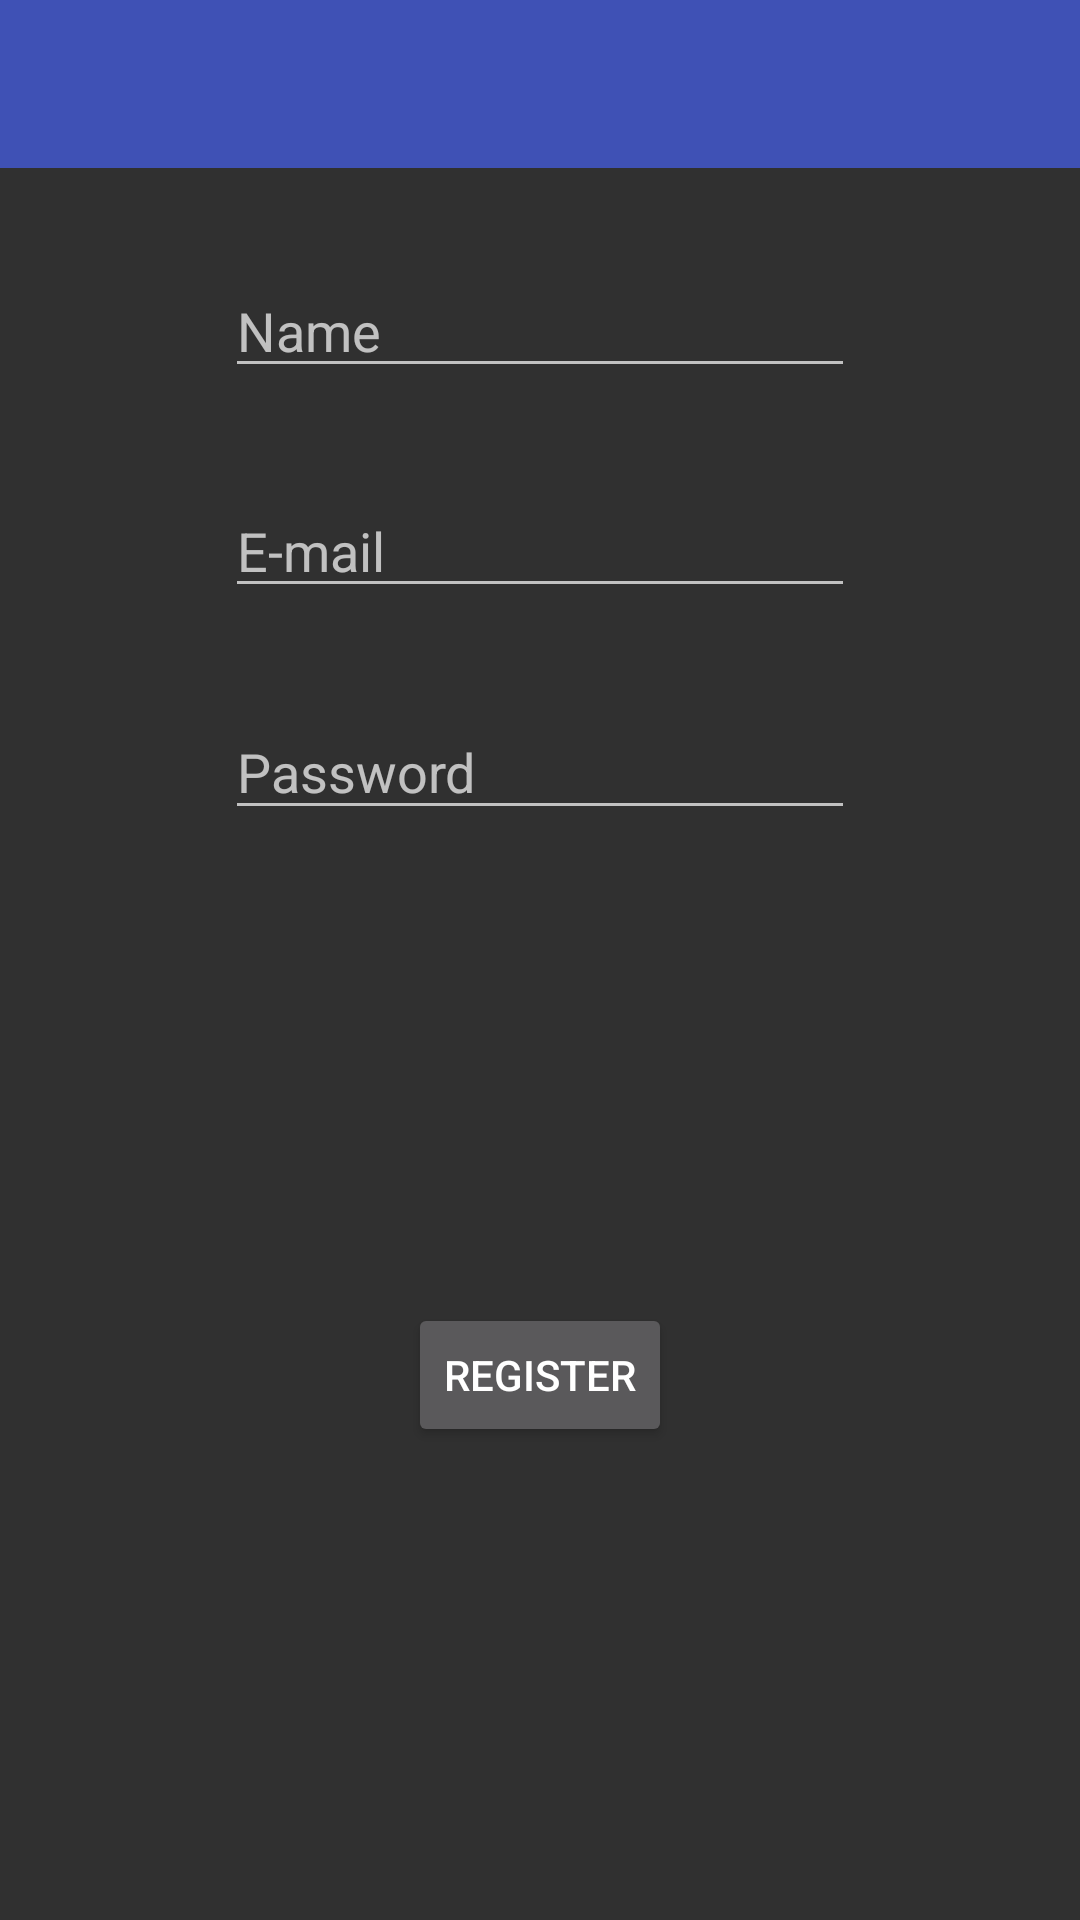

Produce the Android XML layout that renders to this screen, including the resource entries it uses.
<!-- AndroidManifest.xml: application theme AppTheme -->
<!-- res/layout/activity_register.xml -->
<?xml version="1.0" encoding="utf-8"?>
<android.support.constraint.ConstraintLayout xmlns:android="http://schemas.android.com/apk/res/android"
    xmlns:app="http://schemas.android.com/apk/res-auto"
    xmlns:tools="http://schemas.android.com/tools"
    android:layout_width="match_parent"
    android:layout_height="match_parent"
    tools:context=".Activitys.RegisterActivity">

    <android.support.design.widget.AppBarLayout
        android:id="@+id/appBarLayout3"
        android:layout_width="match_parent"
        android:layout_height="wrap_content"
        android:theme="@style/AppTheme.AppBarOverlay"
        app:layout_constraintEnd_toEndOf="parent"
        app:layout_constraintHorizontal_bias="1.0"
        app:layout_constraintStart_toStartOf="parent"
        app:layout_constraintTop_toTopOf="parent">

        <android.support.v7.widget.Toolbar
            android:id="@+id/toolbar10"
            android:layout_width="match_parent"
            android:layout_height="wrap_content"
            android:background="?attr/colorPrimary"
            app:popupTheme="@style/AppTheme.PopupOverlay" />

    </android.support.design.widget.AppBarLayout>

    <EditText
        android:id="@+id/activity_register_name"
        android:layout_width="wrap_content"
        android:layout_height="wrap_content"
        android:layout_marginStart="8dp"
        android:layout_marginTop="32dp"
        android:layout_marginEnd="8dp"
        android:ems="10"
        android:hint="Name"
        android:inputType="textPersonName"
        android:text=""
        app:layout_constraintEnd_toEndOf="parent"
        app:layout_constraintStart_toStartOf="parent"
        app:layout_constraintTop_toBottomOf="@+id/appBarLayout3" />

    <EditText
        android:id="@+id/activity_register_email"
        android:layout_width="wrap_content"
        android:layout_height="wrap_content"
        android:layout_marginStart="8dp"
        android:layout_marginTop="32dp"
        android:layout_marginEnd="8dp"
        android:ems="10"
        android:hint="E-mail"
        android:inputType="textEmailAddress"
        app:layout_constraintEnd_toEndOf="parent"
        app:layout_constraintStart_toStartOf="parent"
        app:layout_constraintTop_toBottomOf="@+id/activity_register_name" />

    <EditText
        android:id="@+id/activity_register_password"
        android:layout_width="wrap_content"
        android:layout_height="42dp"
        android:layout_marginStart="8dp"
        android:layout_marginTop="32dp"
        android:layout_marginEnd="8dp"
        android:ems="10"
        android:hint="Password"
        android:inputType="textPassword"
        app:layout_constraintEnd_toEndOf="parent"
        app:layout_constraintStart_toStartOf="parent"
        app:layout_constraintTop_toBottomOf="@+id/activity_register_email" />

    <Button
        android:id="@+id/activity_register_registerbtn"
        android:layout_width="wrap_content"
        android:layout_height="wrap_content"
        android:layout_marginStart="8dp"
        android:layout_marginTop="8dp"
        android:layout_marginEnd="8dp"
        android:layout_marginBottom="8dp"
        android:text="Register"
        app:layout_constraintBottom_toBottomOf="parent"
        app:layout_constraintEnd_toEndOf="parent"
        app:layout_constraintStart_toStartOf="parent"
        app:layout_constraintTop_toBottomOf="@+id/activity_register_password" />

</android.support.constraint.ConstraintLayout>
<!-- resources referenced by this layout -->
<resources>
  <style name="AppTheme.AppBarOverlay" parent="ThemeOverlay.AppCompat.Dark.ActionBar" />
  <style name="AppTheme.PopupOverlay" parent="ThemeOverlay.AppCompat.Light" />
  <style name="AppTheme" parent="Theme.AppCompat.NoActionBar">
          
          <item name="colorPrimary">@color/colorPrimary</item>
          <item name="colorPrimaryDark">@color/colorPrimaryDark</item>
          <item name="colorAccent">@color/colorAccent</item>
      </style>
  <color name="colorPrimary">#3F51B5</color>
  <color name="colorPrimaryDark">#303F9F</color>
  <color name="colorAccent">#FF4081</color>
</resources>
